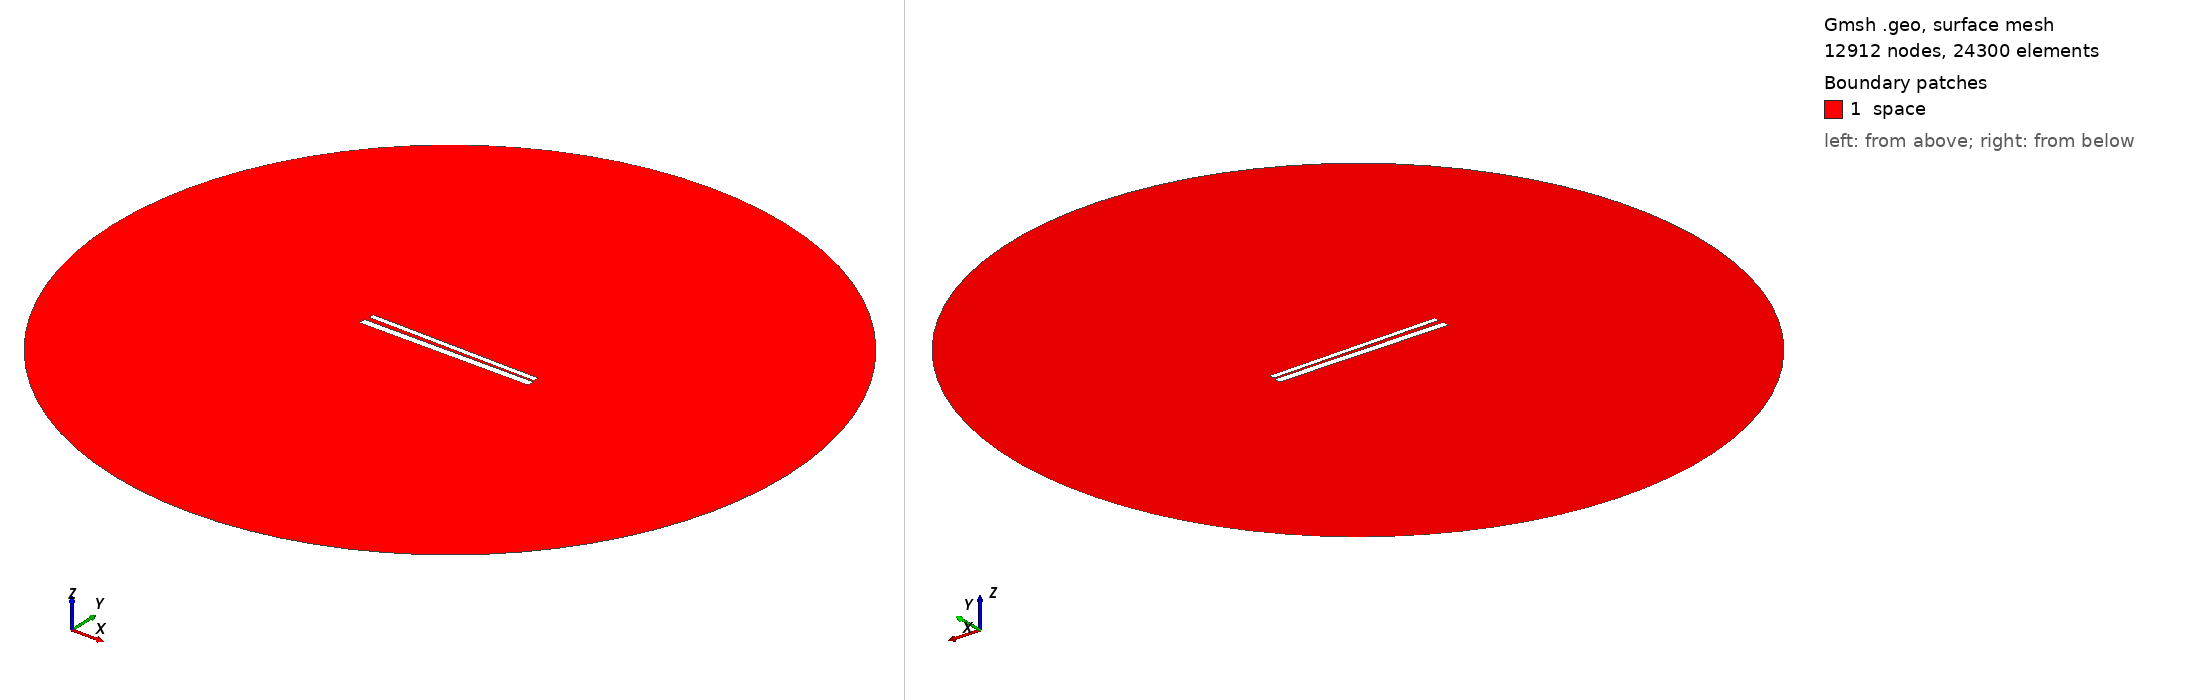

Gmsh geometry script, surface-meshed: 12912 nodes, 24300 surface elements. Boundary patches (legend numbers): 1 space. Left view from above one corner, right view from below the opposite corner. Legend entries are the model's physical surfaces. The drawing asked Gmsh for element sizes between 1% and 20% of the model's largest extent; the script's own settings can give other sizes.

=== 520.geo (drawn) ===
// Set the geometry kernel
SetFactory("OpenCASCADE");

//---------------------------------------
// Rectangles
//---------------------------------------

// Rectangle 1 (top)
Point(1) = {-49.62222222222222, 1.1833333333333333, 0, 1.0};
Point(2) = {49.62222222222222, 1.1833333333333333, 0, 1.0};
Point(3) = {49.62222222222222, 4.427777777777777, 0, 1.0};
Point(4) = {-49.62222222222222, 4.427777777777777, 0, 1.0};

Line(1) = {1, 2};
Line(2) = {2, 3};
Line(3) = {3, 4};
Line(4) = {4, 1};

Line Loop(1) = {1, 2, 3, 4};
Plane Surface(1) = {1};

Rotate { {0, 0, 1}, {0,  0.8055555555555556,  0}, -0.017 } {
  Surface{1};
}

// Rectangle 2 (bottom)
Point(5) = {-50,-0.8055555555555556, 0, 1.0};
Point(6) = { 50,-0.8055555555555556, 0, 1.0};
Point(7) = { 50,-4.805555555555555, 0, 1.0};
Point(8) = {-50,-4.805555555555555, 0, 1.0};

Line(5) = {5, 6};
Line(6) = {6, 7};
Line(7) = {7, 8};
Line(8) = {8, 5};

Line Loop(2) = {5, 6, 7, 8};
Plane Surface(2) = {2}; 


//---------------------------------------
// Circle
//---------------------------------------

// Define points
Point(9) = {0, 0, 0};        // Center
Point(10) = {200, 0, 0};     // Start point
Point(11) = {0, 200, 0};     // 90 degrees
Point(12) = {-200, 0, 0};    // 180 degrees
Point(13) = {0, -200, 0};    // 270 degrees

// Define circle arcs (each needs start, center, end)
Circle(9) = {10, 9, 11};
Circle(10) = {11, 9, 12};
Circle(11) = {12, 9, 13};
Circle(12) = {13, 9, 10};

// Define curve loop and surface if needed
Curve Loop(3) = {9, 10, 11, 12};
Surface(3) = {3};

// Subtract Rectangles from Circle
BooleanDifference{ Surface{3}; Delete; }{ Surface{1}; Surface{2}; Delete; }

//---------------------------------------
// Transfinite Lines and Surface
//---------------------------------------
r = 7;
Transfinite Line {1, 3} = 50*r Using Progression 1;
Transfinite Line {2, 4} = 2*r Using Progression 1;
Transfinite Line {5, 7} = 50*r Using Progression 1;
Transfinite Line {6, 8} = 2*r Using Progression 1;
Transfinite Line {9, 10, 11, 12} = 20 Using Progression 1;

//---------------------------------------
// Define Physical Groups
//---------------------------------------                

//--- Physical Curves
// Physical groups for boundaries
Physical Line("force_segment", 10) = {1};
Physical Line("upper_plate", 11) = {2, 3, 4};
Physical Line("lower_plate", 12) = {5, 6, 7, 8};
Physical Line("boundary", 20) = {9, 10, 11, 12};

//--- Physical Surfaces
Physical Surface("space", 30) = {3};

//---------------------------------------
// 6. Generate the Mesh
//---------------------------------------
Mesh 2;  // 2D mesh generation
